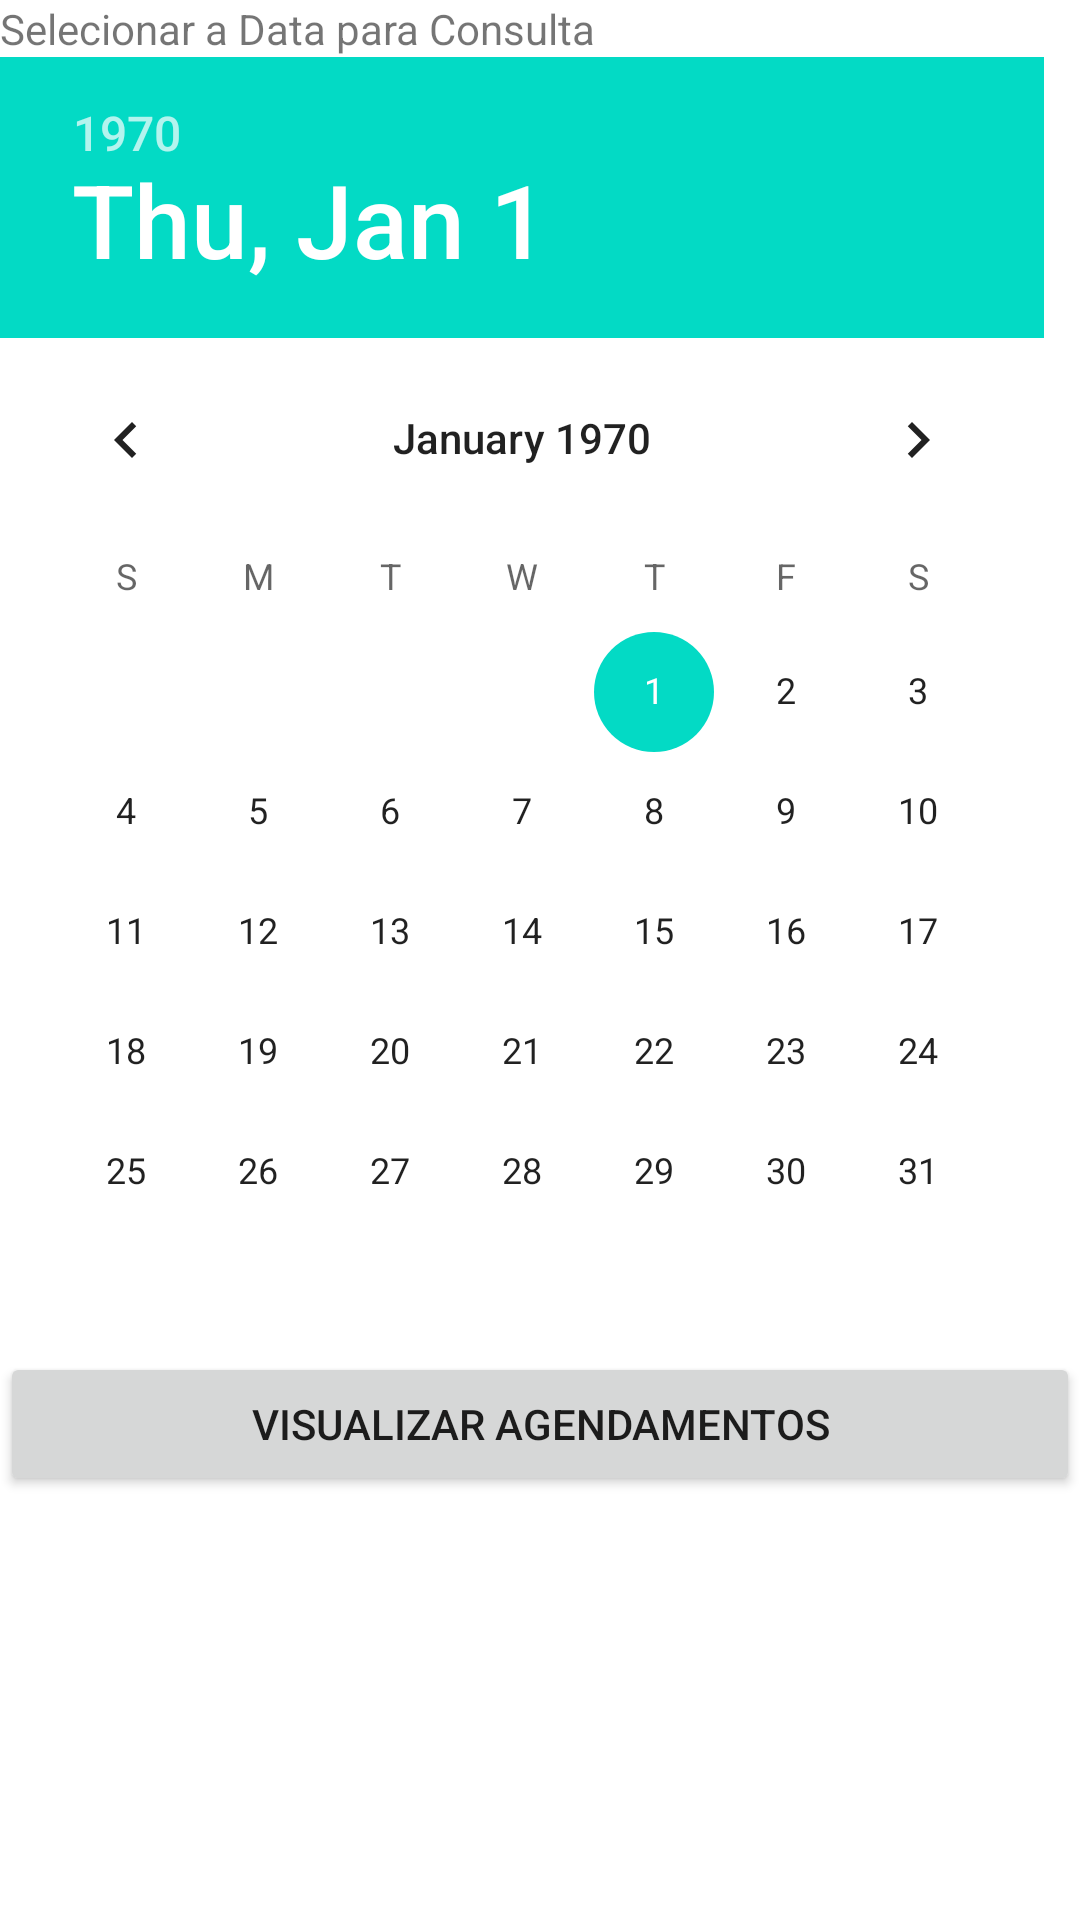

Reconstruct the res/layout file that produces this screen, plus the resources it refers to.
<!-- AndroidManifest.xml: application theme Theme.Aula_09_05 -->
<!-- res/layout/activity_selecionar_datas_agendamentos.xml -->
<?xml version="1.0" encoding="utf-8"?>
<LinearLayout xmlns:android="http://schemas.android.com/apk/res/android"
    android:layout_width="match_parent"
    android:layout_height="match_parent"
    android:layout_margin="30dp"
    android:orientation="vertical">

    <TextView
        android:layout_width="match_parent"
        android:layout_height="wrap_content"
        android:text="Selecionar a Data para Consulta" />

    <DatePicker
        android:id="@+id/txtDataConsulta"
        android:layout_width="fill_parent"
        android:layout_height="wrap_content" />

    <Button
        android:id="@+id/btnConsultarAgendamentos"
        android:layout_width="fill_parent"
        android:layout_height="wrap_content"
        android:text="Visualizar Agendamentos" />

</LinearLayout>
<!-- resources referenced by this layout -->
<resources>
  <style name="Theme.Aula_09_05" parent="Theme.MaterialComponents.DayNight.DarkActionBar">
          
          <item name="colorPrimary">@color/purple_500</item>
          <item name="colorPrimaryVariant">@color/purple_700</item>
          <item name="colorOnPrimary">@color/white</item>
          
          <item name="colorSecondary">@color/teal_200</item>
          <item name="colorSecondaryVariant">@color/teal_700</item>
          <item name="colorOnSecondary">@color/black</item>
          
          <item name="android:statusBarColor">?attr/colorPrimaryVariant</item>
          
      </style>
  <!-- not gathered from this repository: default colours our renderer supplied (Android Studio template values) -->
  <color name="purple_500">#FF6200EE</color>
  <color name="purple_700">#FF3700B3</color>
  <color name="teal_200">#FF03DAC5</color>
  <color name="teal_700">#FF018786</color>
  <color name="black">#FF000000</color>
  <color name="white">#FFFFFFFF</color>
</resources>
